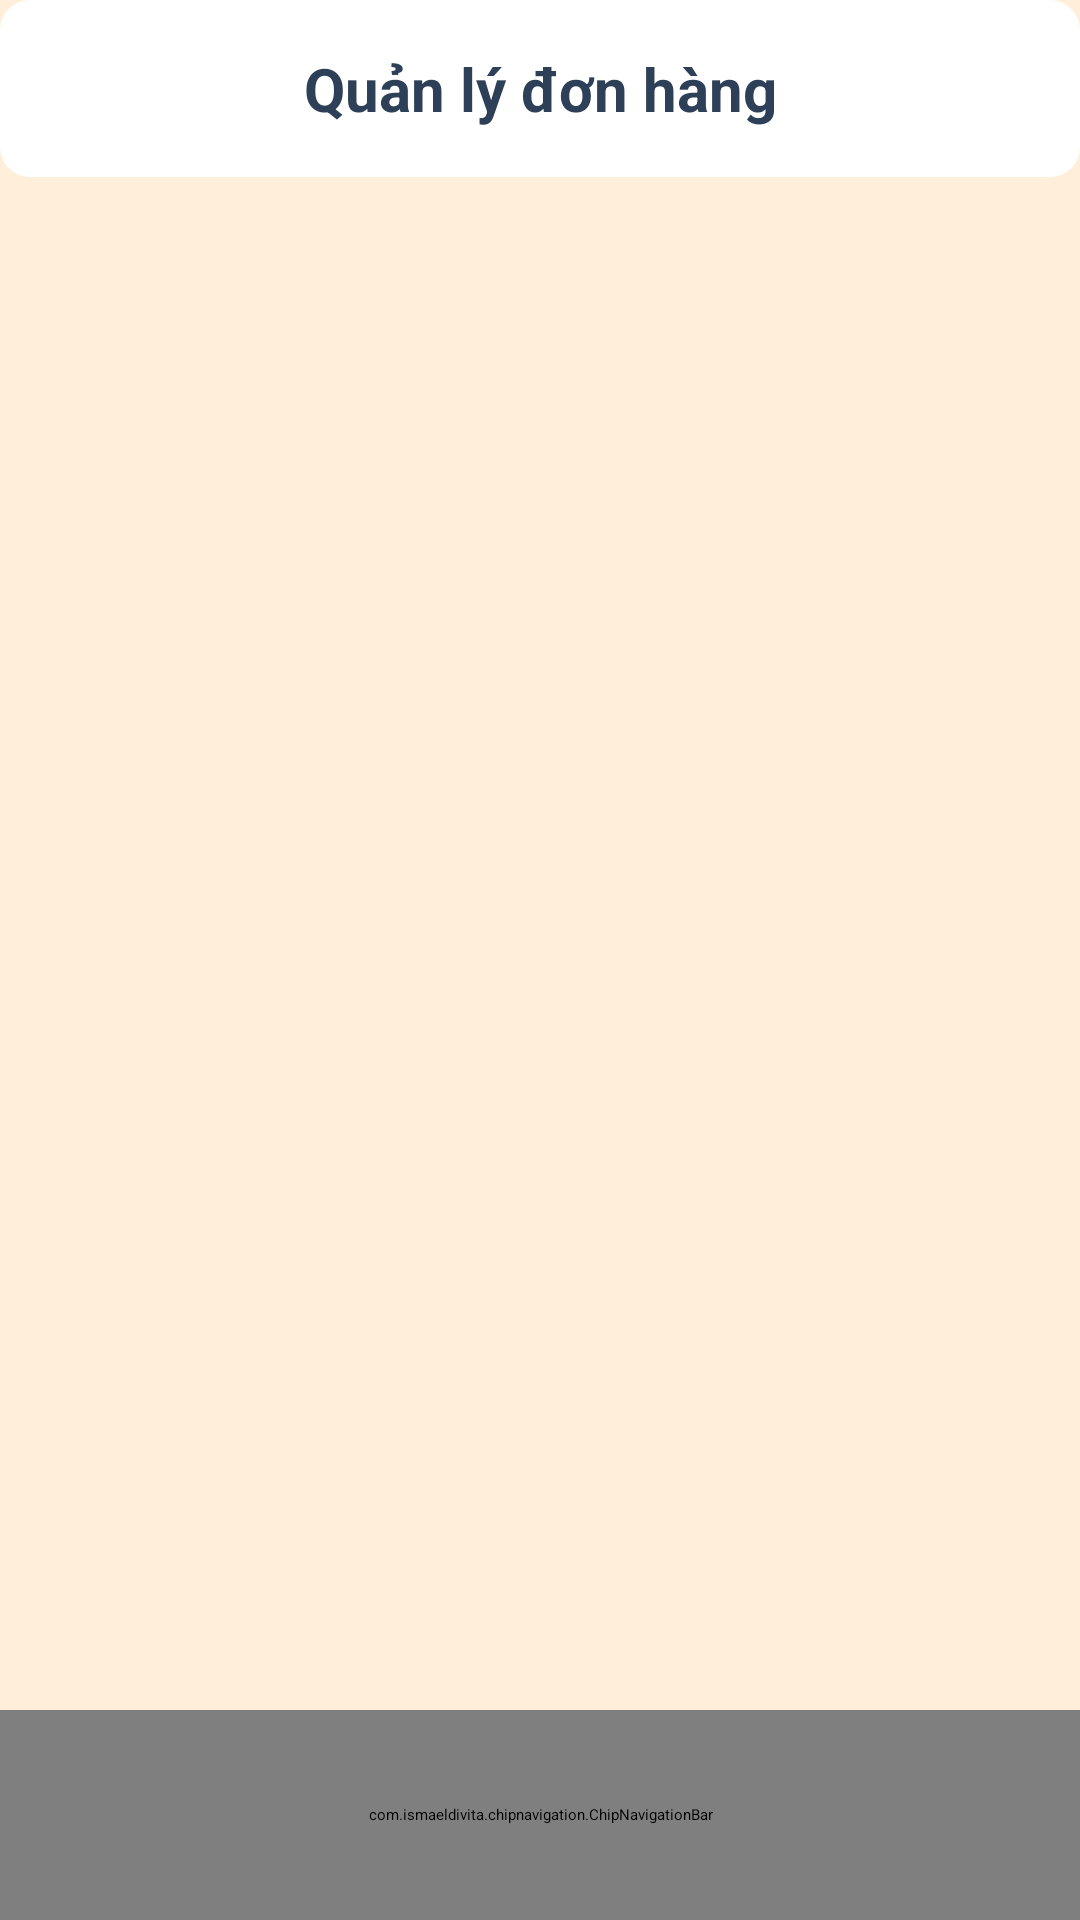

This screen was rendered from an Android layout file. Write that file and the resources it references.
<!-- AndroidManifest.xml: application theme Theme.FoodOrder -->
<!-- res/layout/activity_order_manager.xml -->
<?xml version="1.0" encoding="utf-8"?>
<androidx.constraintlayout.widget.ConstraintLayout xmlns:android="http://schemas.android.com/apk/res/android"
    xmlns:app="http://schemas.android.com/apk/res-auto"
    xmlns:tools="http://schemas.android.com/tools"
    android:id="@+id/main"
    android:layout_width="match_parent"
    android:layout_height="match_parent"
    android:background="@color/yellow"
    tools:context=".activity.ProductsManagerActivity">

    <LinearLayout
        android:id="@+id/linearLayout4"
        android:layout_width="match_parent"
        android:layout_height="wrap_content"
        android:orientation="vertical"
        app:layout_constraintEnd_toEndOf="parent"
        app:layout_constraintStart_toStartOf="parent"
        app:layout_constraintTop_toTopOf="parent">

        <androidx.constraintlayout.widget.ConstraintLayout
            android:layout_width="match_parent"
            android:layout_height="wrap_content"
            android:background="@drawable/white_bg">

            <TextView
                android:id="@+id/textView14"
                android:layout_width="wrap_content"
                android:layout_height="wrap_content"
                android:layout_marginTop="16dp"
                android:layout_marginBottom="16dp"
                android:text="Quản lý đơn hàng"
                android:textColor="@color/dark_blue"
                android:textSize="20sp"
                android:textStyle="bold"
                app:layout_constraintBottom_toBottomOf="parent"
                app:layout_constraintEnd_toEndOf="parent"
                app:layout_constraintStart_toStartOf="parent"
                app:layout_constraintTop_toTopOf="parent" />

        </androidx.constraintlayout.widget.ConstraintLayout>

    </LinearLayout>

    <ScrollView
        android:id="@+id/scrollView5"
        android:layout_width="match_parent"
        android:layout_height="700dp"
        android:layout_marginBottom="10dp"
        app:layout_constraintEnd_toEndOf="parent"
        app:layout_constraintStart_toStartOf="parent"
        app:layout_constraintTop_toBottomOf="@+id/linearLayout4">

        <androidx.recyclerview.widget.RecyclerView
            android:id="@+id/ordersView"
            android:layout_width="match_parent"
            android:layout_height="wrap_content"
            android:layout_margin="10dp" />
    </ScrollView>

    <com.ismaeldivita.chipnavigation.ChipNavigationBar
        android:id="@+id/bottomMenuAmin"
        android:layout_width="match_parent"
        android:layout_height="70dp"
        android:layout_alignParentBottom="true"
        android:background="@color/white"
        android:orientation="horizontal"
        android:padding="4dp"
        app:cnb_menuResource="@menu/menu_admin"
        app:layout_constraintBottom_toBottomOf="parent"
        app:layout_constraintEnd_toEndOf="parent"
        app:layout_constraintStart_toStartOf="parent" />

</androidx.constraintlayout.widget.ConstraintLayout>
<!-- resources referenced by this layout -->
<resources>
  <color name="dark_blue">#2E4058</color>
  <color name="white">#FFFFFFFF</color>
  <color name="yellow">#FFEFDA</color>
  <!-- drawable white_bg (drawable) -->
  <?xml version="1.0" encoding="utf-8"?>
  <selector xmlns:android="http://schemas.android.com/apk/res/android">
  <item >
      <shape android:shape="rectangle">
          <solid android:color="#FFFFFF" />
          <corners android:radius="10dp" />
      </shape>
  </item>
  </selector>
</resources>
